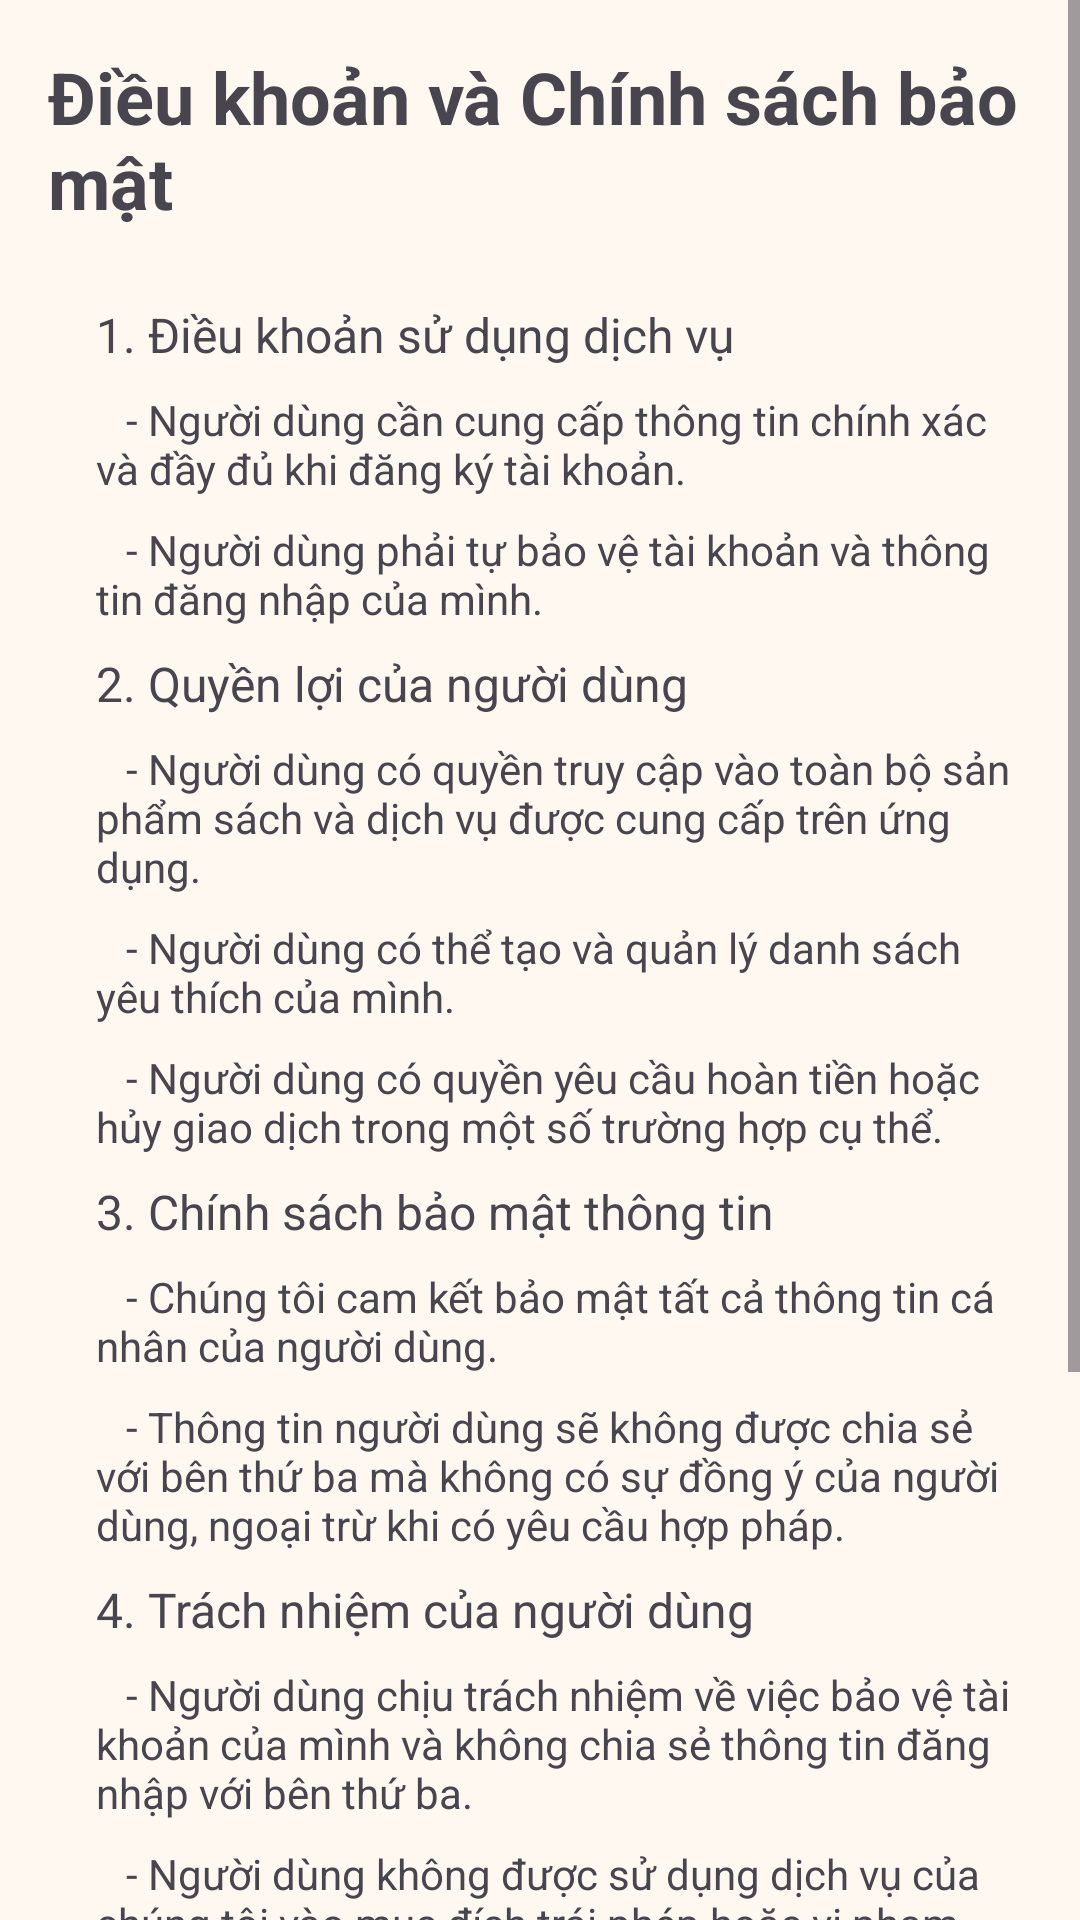

Write the Android layout XML for this screen, with the resource values it uses.
<!-- AndroidManifest.xml: application theme Theme.SachBook -->
<!-- res/layout/activity_terms.xml -->
<?xml version="1.0" encoding="utf-8"?>
<ScrollView xmlns:android="http://schemas.android.com/apk/res/android"
    android:layout_width="match_parent"
    android:layout_height="match_parent">

    <LinearLayout
        android:layout_width="match_parent"
        android:layout_height="wrap_content"
        android:orientation="vertical"
        android:padding="16dp"
        android:gravity="center">

        
        <TextView
            android:text="Điều khoản và Chính sách bảo mật"
            android:textSize="24sp"
            android:textStyle="bold"
            android:layout_marginBottom="24dp"
            android:layout_width="wrap_content"
            android:layout_height="wrap_content"/>

        
        <TextView
            android:text="1. Điều khoản sử dụng dịch vụ"
            android:textSize="16sp"
            android:lineSpacingExtra="4dp"
            android:layout_width="match_parent"
            android:layout_height="wrap_content"
            android:layout_marginBottom="8dp"
            android:paddingStart="16dp"/>

        <TextView
            android:text="   - Người dùng cần cung cấp thông tin chính xác và đầy đủ khi đăng ký tài khoản."
            android:textSize="14sp"
            android:layout_width="match_parent"
            android:layout_height="wrap_content"
            android:layout_marginBottom="8dp"
            android:paddingStart="16dp"/>

        <TextView
            android:text="   - Người dùng phải tự bảo vệ tài khoản và thông tin đăng nhập của mình."
            android:textSize="14sp"
            android:layout_width="match_parent"
            android:layout_height="wrap_content"
            android:layout_marginBottom="8dp"
            android:paddingStart="16dp"/>

        <TextView
            android:text="2. Quyền lợi của người dùng"
            android:textSize="16sp"
            android:lineSpacingExtra="4dp"
            android:layout_width="match_parent"
            android:layout_height="wrap_content"
            android:layout_marginBottom="8dp"
            android:paddingStart="16dp"/>

        <TextView
            android:text="   - Người dùng có quyền truy cập vào toàn bộ sản phẩm sách và dịch vụ được cung cấp trên ứng dụng."
            android:textSize="14sp"
            android:layout_width="match_parent"
            android:layout_height="wrap_content"
            android:layout_marginBottom="8dp"
            android:paddingStart="16dp"/>

        <TextView
            android:text="   - Người dùng có thể tạo và quản lý danh sách yêu thích của mình."
            android:textSize="14sp"
            android:layout_width="match_parent"
            android:layout_height="wrap_content"
            android:layout_marginBottom="8dp"
            android:paddingStart="16dp"/>

        <TextView
            android:text="   - Người dùng có quyền yêu cầu hoàn tiền hoặc hủy giao dịch trong một số trường hợp cụ thể."
            android:textSize="14sp"
            android:layout_width="match_parent"
            android:layout_height="wrap_content"
            android:layout_marginBottom="8dp"
            android:paddingStart="16dp"/>

        <TextView
            android:text="3. Chính sách bảo mật thông tin"
            android:textSize="16sp"
            android:lineSpacingExtra="4dp"
            android:layout_width="match_parent"
            android:layout_height="wrap_content"
            android:layout_marginBottom="8dp"
            android:paddingStart="16dp"/>

        <TextView
            android:text="   - Chúng tôi cam kết bảo mật tất cả thông tin cá nhân của người dùng."
            android:textSize="14sp"
            android:layout_width="match_parent"
            android:layout_height="wrap_content"
            android:layout_marginBottom="8dp"
            android:paddingStart="16dp"/>

        <TextView
            android:text="   - Thông tin người dùng sẽ không được chia sẻ với bên thứ ba mà không có sự đồng ý của người dùng, ngoại trừ khi có yêu cầu hợp pháp."
            android:textSize="14sp"
            android:layout_width="match_parent"
            android:layout_height="wrap_content"
            android:layout_marginBottom="8dp"
            android:paddingStart="16dp"/>

        <TextView
            android:text="4. Trách nhiệm của người dùng"
            android:textSize="16sp"
            android:lineSpacingExtra="4dp"
            android:layout_width="match_parent"
            android:layout_height="wrap_content"
            android:layout_marginBottom="8dp"
            android:paddingStart="16dp"/>

        <TextView
            android:text="   - Người dùng chịu trách nhiệm về việc bảo vệ tài khoản của mình và không chia sẻ thông tin đăng nhập với bên thứ ba."
            android:textSize="14sp"
            android:layout_width="match_parent"
            android:layout_height="wrap_content"
            android:layout_marginBottom="8dp"
            android:paddingStart="16dp"/>

        <TextView
            android:text="   - Người dùng không được sử dụng dịch vụ của chúng tôi vào mục đích trái phép hoặc vi phạm pháp luật."
            android:textSize="14sp"
            android:layout_width="match_parent"
            android:layout_height="wrap_content"
            android:layout_marginBottom="8dp"
            android:paddingStart="16dp"/>

        <TextView
            android:text="5. Điều khoản thanh toán và hoàn tiền"
            android:textSize="16sp"
            android:lineSpacingExtra="4dp"
            android:layout_width="match_parent"
            android:layout_height="wrap_content"
            android:layout_marginBottom="8dp"
            android:paddingStart="16dp"/>

        <TextView
            android:text="   - Thanh toán sẽ được thực hiện qua các phương thức thanh toán hợp lệ trên ứng dụng."
            android:textSize="14sp"
            android:layout_width="match_parent"
            android:layout_height="wrap_content"
            android:layout_marginBottom="8dp"
            android:paddingStart="16dp"/>

        <TextView
            android:text="   - Trong trường hợp xảy ra tranh chấp, chúng tôi sẽ xem xét và giải quyết theo các chính sách đã cam kết."
            android:textSize="14sp"
            android:layout_width="match_parent"
            android:layout_height="wrap_content"
            android:layout_marginBottom="8dp"
            android:paddingStart="16dp"/>

        
        <Button
            android:id="@+id/btnClose"
            android:text="Đóng"
            android:layout_marginTop="24dp"
            android:layout_width="match_parent"
            android:layout_height="wrap_content"/>

    </LinearLayout>
</ScrollView>
<!-- resources referenced by this layout -->
<resources>
  <style name="Theme.SachBook" parent="Base.Theme.SachBook" />
  <style name="Base.Theme.SachBook" parent="Theme.Material3.DayNight.NoActionBar">
          
          <item name="colorPrimary">@color/primary_color</item>
          <item name="colorOnPrimary">@color/white</item>
          <item name="colorPrimaryContainer">#D2B48C</item>
          <item name="colorOnPrimaryContainer">#4A2C0A</item>
          <item name="colorSecondary">#FF8C00</item>
          <item name="colorOnSecondary">@color/white</item>
          <item name="android:statusBarColor">@color/primary_color</item>
          <item name="android:windowBackground">@color/background_color</item>
      </style>
  <color name="primary_color">#8B4513</color>
  <color name="white">#FFFFFF</color>
  <color name="background_color">#FFF8F0</color>
</resources>
